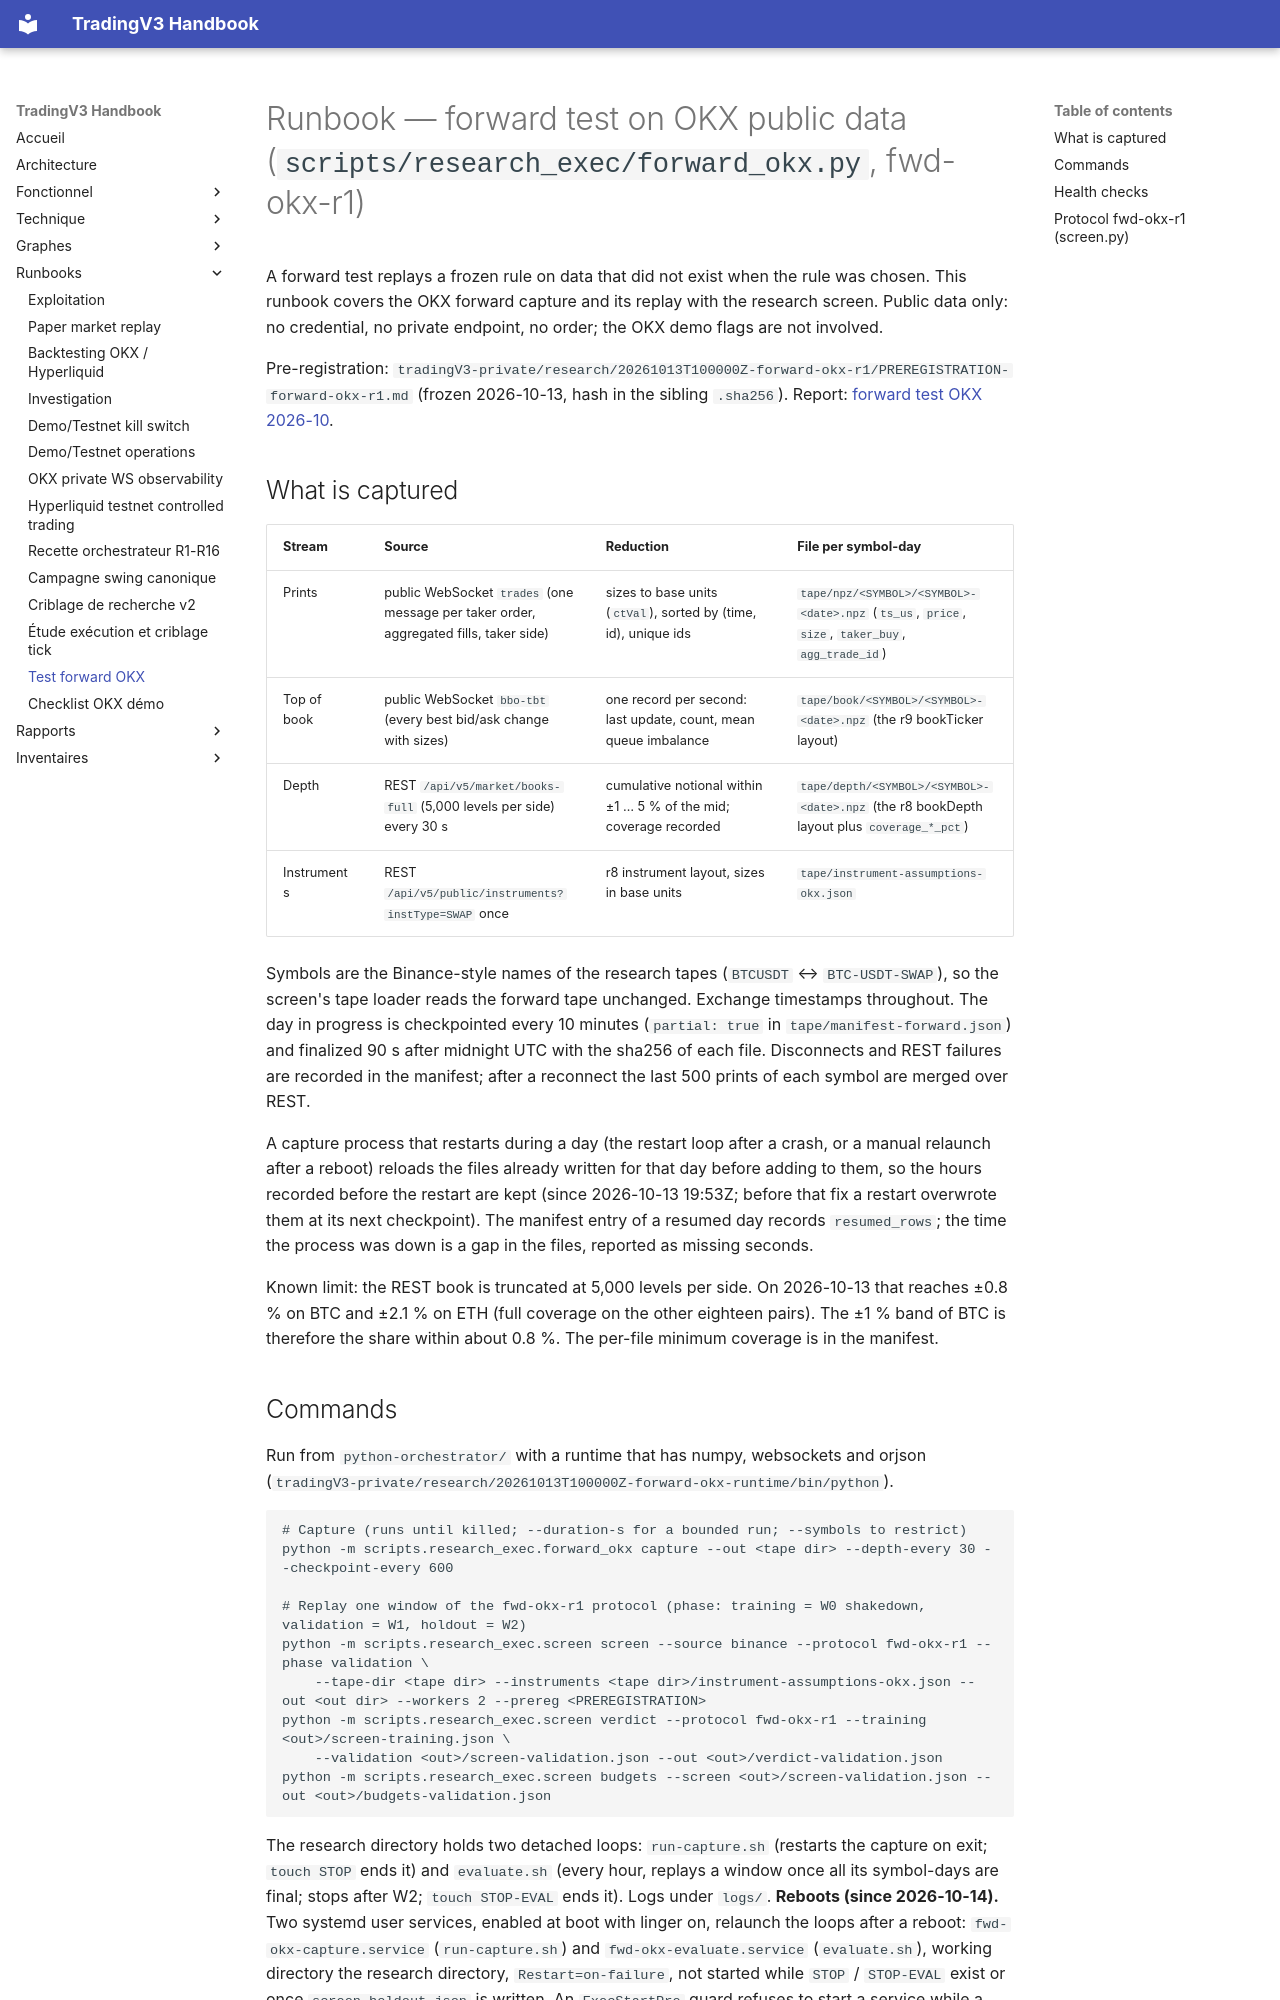

repository: pivox/tradingV3 · page: runbooks/research-forward-okx.html · generator: mkdocs

# Runbook — forward test on OKX public data (`scripts/research_exec/forward_okx.py`, fwd-okx-r1)

A forward test replays a frozen rule on data that did not exist when the rule was chosen. This
runbook covers the OKX forward capture and its replay with the research screen. Public data
only: no credential, no private endpoint, no order; the OKX demo flags are not involved.

Pre-registration: `tradingV3-private/research/20261013T100000Z-forward-okx-r1/PREREGISTRATION-forward-okx-r1.md`
(frozen 2026-10-13, hash in the sibling `.sha256`). Report:
[forward test OKX 2026-10](../reports/research-forward-okx-2026-10.md).

## What is captured

| Stream | Source | Reduction | File per symbol-day |
|---|---|---|---|
| Prints | public WebSocket `trades` (one message per taker order, aggregated fills, taker side) | sizes to base units (`ctVal`), sorted by (time, id), unique ids | `tape/npz/<SYMBOL>/<SYMBOL>-<date>.npz` (`ts_us`, `price`, `size`, `taker_buy`, `agg_trade_id`) |
| Top of book | public WebSocket `bbo-tbt` (every best bid/ask change with sizes) | one record per second: last update, count, mean queue imbalance | `tape/book/<SYMBOL>/<SYMBOL>-<date>.npz` (the r9 bookTicker layout) |
| Depth | REST `/api/v5/market/books-full` (5,000 levels per side) every 30 s | cumulative notional within ±1 … 5 % of the mid; coverage recorded | `tape/depth/<SYMBOL>/<SYMBOL>-<date>.npz` (the r8 bookDepth layout plus `coverage_*_pct`) |
| Instruments | REST `/api/v5/public/instruments?instType=SWAP` once | r8 instrument layout, sizes in base units | `tape/instrument-assumptions-okx.json` |

Symbols are the Binance-style names of the research tapes (`BTCUSDT` ↔ `BTC-USDT-SWAP`), so the
screen's tape loader reads the forward tape unchanged. Exchange timestamps throughout. The day
in progress is checkpointed every 10 minutes (`partial: true` in `tape/manifest-forward.json`) and
finalized 90 s after midnight UTC with the sha256 of each file. Disconnects and REST failures are
recorded in the manifest; after a reconnect the last 500 prints of each symbol are merged over
REST.

A capture process that restarts during a day (the restart loop after a crash, or a manual
relaunch after a reboot) reloads the files already written for that day before adding to them,
so the hours recorded before the restart are kept (since 2026-10-13 19:53Z; before that fix a
restart overwrote them at its next checkpoint). The manifest entry of a resumed day records
`resumed_rows`; the time the process was down is a gap in the files, reported as missing seconds.

Known limit: the REST book is truncated at 5,000 levels per side. On 2026-10-13 that reaches
±0.8 % on BTC and ±2.1 % on ETH (full coverage on the other eighteen pairs). The ±1 % band of
BTC is therefore the share within about 0.8 %. The per-file minimum coverage is in the manifest.
